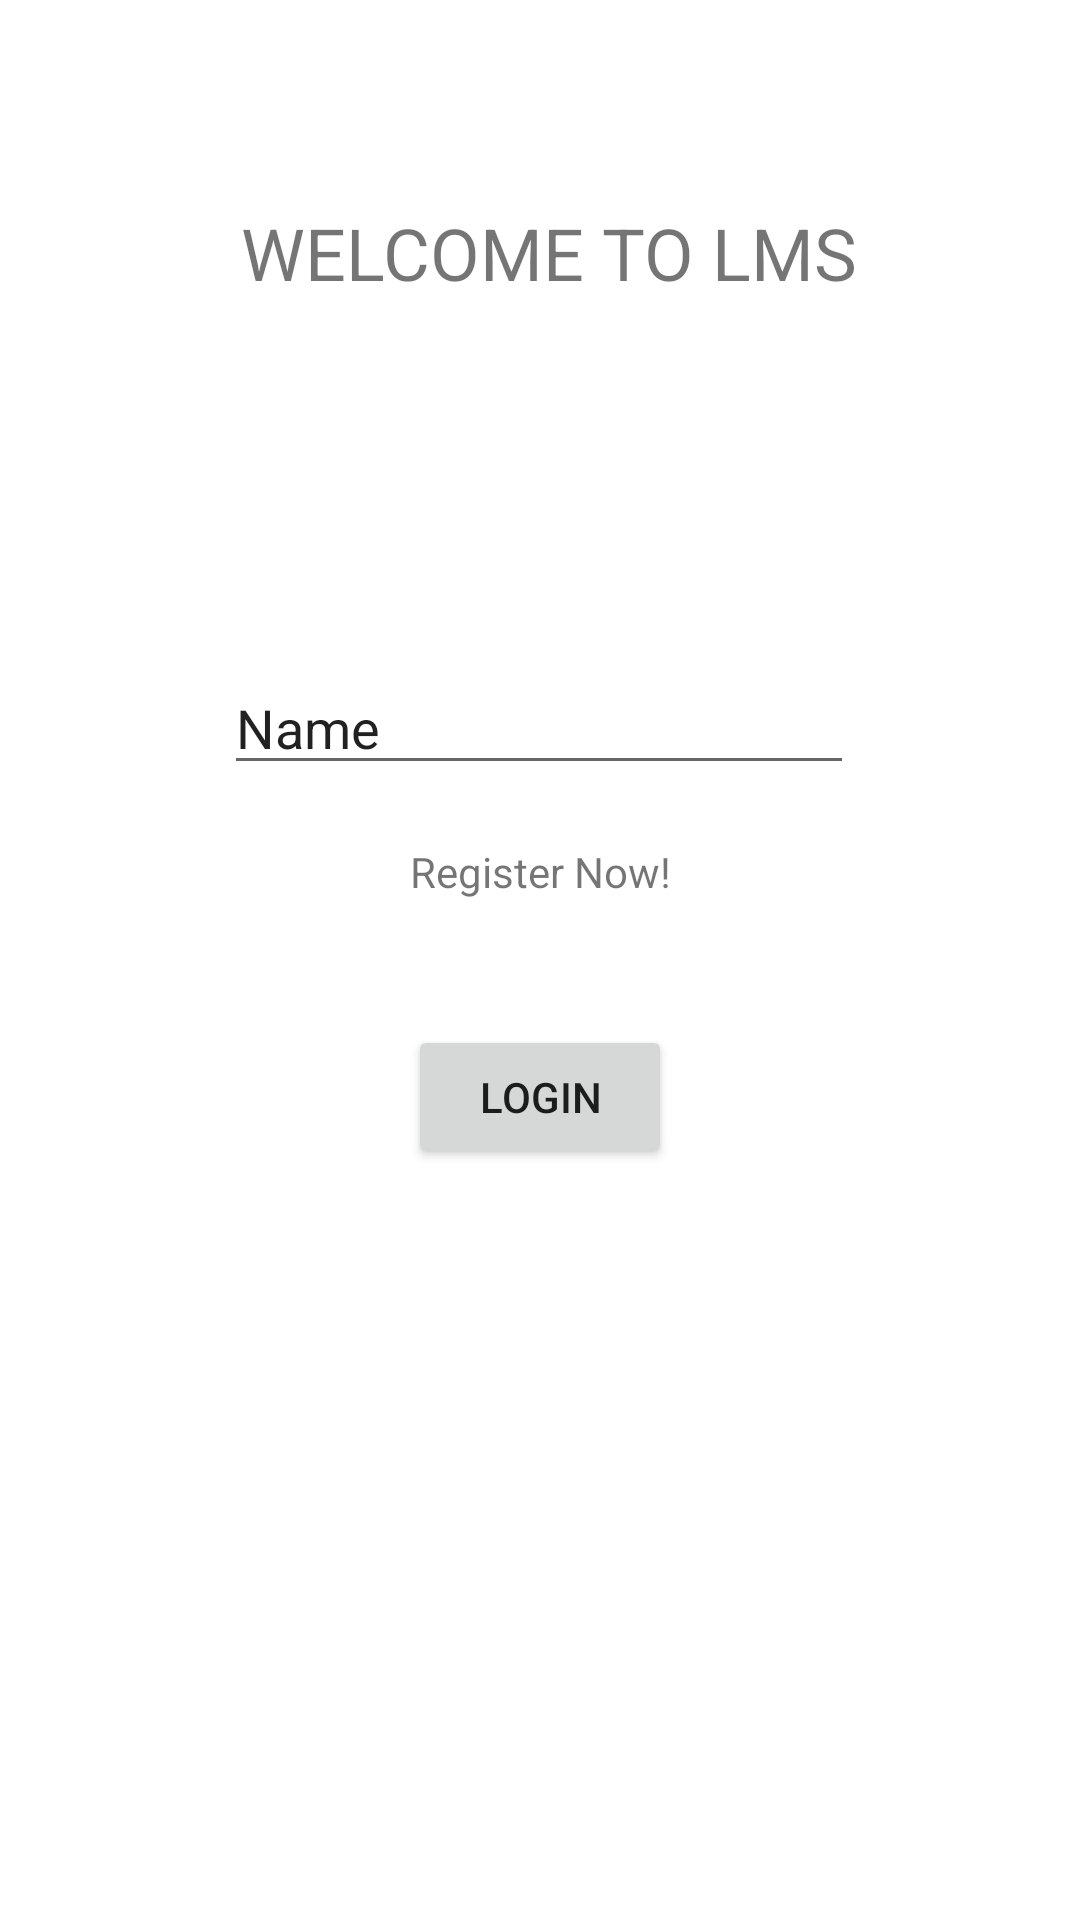

Here is an Android app screen rendered from its layout file. Give the layout XML and the strings, colors and styles it references.
<!-- AndroidManifest.xml: application theme Theme.Labour -->
<!-- res/layout/activity_login.xml -->
<?xml version="1.0" encoding="utf-8"?>
<androidx.constraintlayout.widget.ConstraintLayout xmlns:android="http://schemas.android.com/apk/res/android"
    xmlns:app="http://schemas.android.com/apk/res-auto"
    xmlns:tools="http://schemas.android.com/tools"
    android:layout_width="match_parent"
    android:layout_height="match_parent"
    tools:context=".MainActivity">

    <TextView
        android:id="@+id/login"
        android:layout_width="wrap_content"
        android:layout_height="wrap_content"
        android:layout_marginTop="68dp"
        android:text=" WELCOME TO LMS"
        android:textSize="24sp"
        app:layout_constraintEnd_toEndOf="parent"
        app:layout_constraintStart_toStartOf="parent"
        app:layout_constraintTop_toTopOf="parent" />

    <EditText
        android:id="@+id/loginName"
        android:layout_width="wrap_content"
        android:layout_height="wrap_content"
        android:layout_marginTop="120dp"
        android:ems="10"
        android:inputType="textPersonName"
        android:text="Name"
        app:layout_constraintEnd_toEndOf="parent"
        app:layout_constraintHorizontal_bias="0.497"
        app:layout_constraintStart_toStartOf="parent"
        app:layout_constraintTop_toBottomOf="@+id/login" />

    <EditText
        android:id="@+id/loginPass"
        android:layout_width="wrap_content"
        android:layout_height="wrap_content"
        android:layout_marginBottom="380dp"
        android:ems="10"
        android:hint="Enter Password"
        android:inputType="textPassword"
        app:layout_constraintBottom_toBottomOf="parent"
        app:layout_constraintEnd_toEndOf="parent"
        app:layout_constraintHorizontal_bias="0.497"
        app:layout_constraintStart_toStartOf="parent"
        app:layout_constraintTop_toBottomOf="@+id/loginName"
        app:layout_constraintVertical_bias="0.475" />

    <Button
        android:id="@+id/butt"
        android:layout_width="wrap_content"
        android:layout_height="wrap_content"
        android:onClick="button"
        android:text="login"
        app:layout_constraintBottom_toBottomOf="parent"
        app:layout_constraintEnd_toEndOf="parent"
        app:layout_constraintStart_toStartOf="parent"
        app:layout_constraintTop_toBottomOf="@+id/loginPass"
        app:layout_constraintVertical_bias="0.291" />

    <TextView
        android:id="@+id/textView4"
        android:layout_width="wrap_content"
        android:layout_height="wrap_content"
        android:onClick="register"
        android:text="Register Now!"
        app:layout_constraintBottom_toTopOf="@+id/butt"
        app:layout_constraintEnd_toEndOf="parent"
        app:layout_constraintStart_toStartOf="parent"
        app:layout_constraintTop_toBottomOf="@+id/loginPass" />

</androidx.constraintlayout.widget.ConstraintLayout>
<!-- resources referenced by this layout -->
<resources>
  <style name="Theme.Labour" parent="Theme.MaterialComponents.DayNight.DarkActionBar">
          
          <item name="colorPrimary">@color/purple_500</item>
          <item name="colorPrimaryVariant">@color/purple_700</item>
          <item name="colorOnPrimary">@color/white</item>
          
          <item name="colorSecondary">@color/teal_200</item>
          <item name="colorSecondaryVariant">@color/teal_700</item>
          <item name="colorOnSecondary">@color/black</item>
          
          <item name="android:statusBarColor" tools:targetApi="l">?attr/colorPrimaryVariant</item>
          
      </style>
  <!-- not gathered from this repository: default colours our renderer supplied (Android Studio template values) -->
  <color name="purple_500">#FF6200EE</color>
  <color name="purple_700">#FF3700B3</color>
  <color name="teal_200">#FF03DAC5</color>
  <color name="teal_700">#FF018786</color>
  <color name="black">#FF000000</color>
  <color name="white">#FFFFFFFF</color>
</resources>
